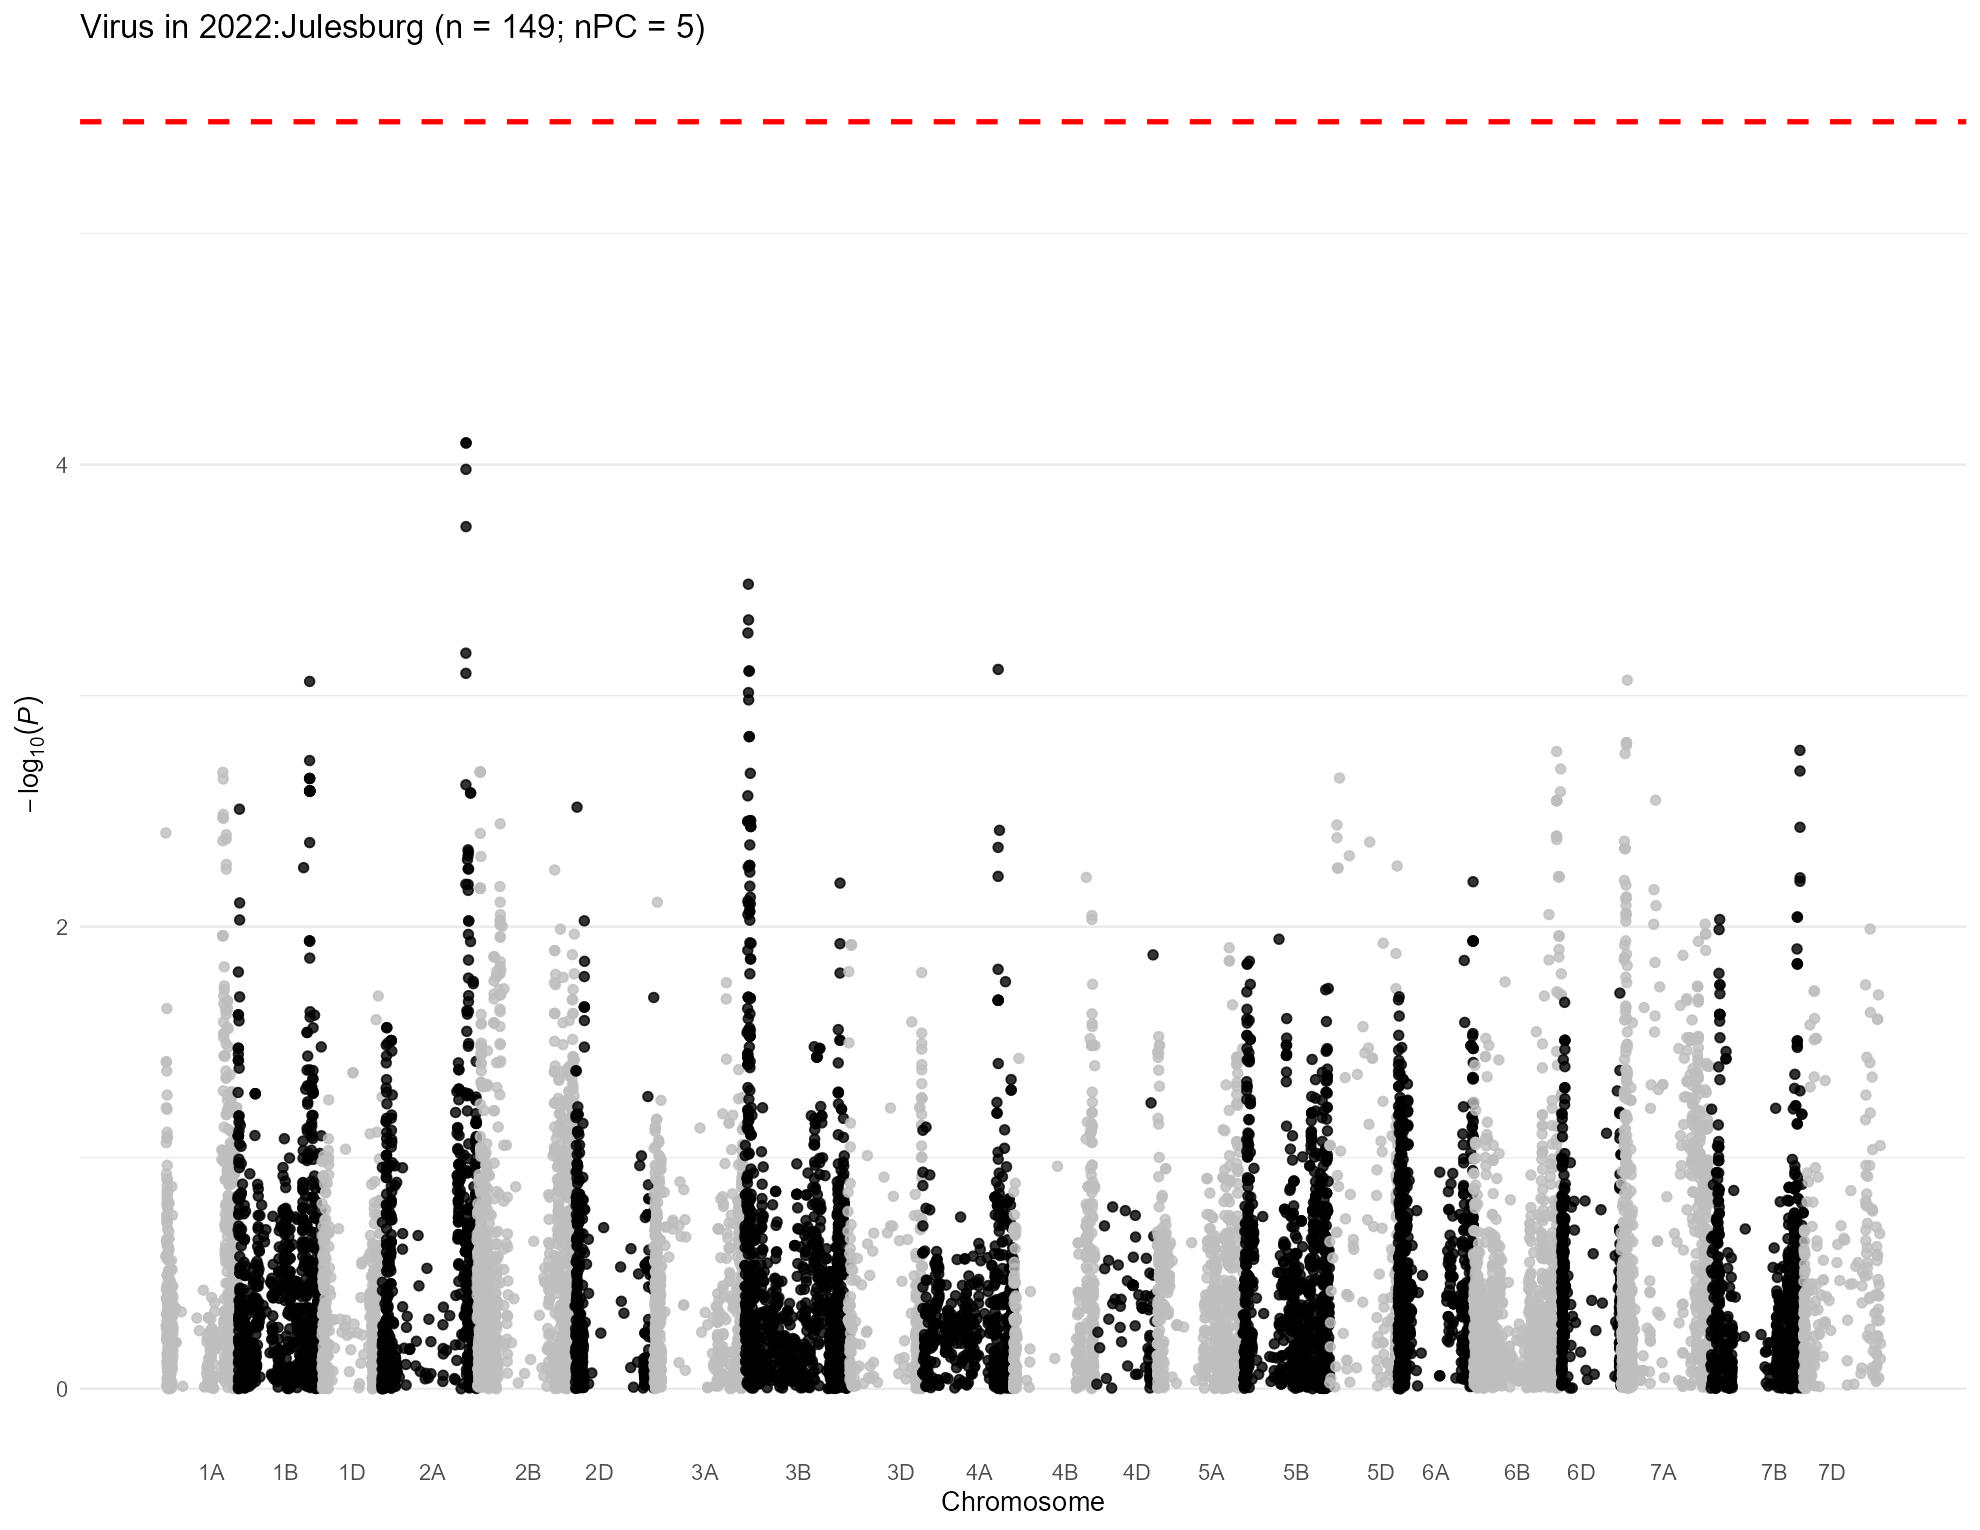

The file beside this chart, header and first rows:
, trait, chr, chr_wheat, variant.id, snp_id, pos, n.obs, freq, MAC, Score, Score.SE, Score.Stat, Score.pval, neg_log_pval, Est, Est.SE, PVE, break_bft
1, 2022:Julesburg, 1, 1A, 1, S1A_1195489, 1195489, 117, 0.235, 55, 23.78, 8.245, 2.884, 0.003927, 2.406, 0.3498, 0.1213, 0.07493, 0
2, 2022:Julesburg, 1, 1A, 2, S1A_1933199, 1933199, 117, 0.1197, 28, 7.175, 6.462, 1.11, 0.2669, 0.5737, 0.1718, 0.1547, 0.01111, 0
3, 2022:Julesburg, 1, 1A, 3, S1A_1933228, 1933228, 117, 0.1197, 28, 7.175, 6.462, 1.11, 0.2669, 0.5737, 0.1718, 0.1547, 0.01111, 0
4, 2022:Julesburg, 1, 1A, 4, S1A_3181865, 3181865, 117, 0.08547, 20, 3.694, 5.901, 0.626, 0.5313, 0.2747, 0.1061, 0.1695, 0.003531, 0
5, 2022:Julesburg, 1, 1A, 5, S1A_4781815, 4781815, 117, 0.2479, 58, 7.244, 8.707, 0.8319, 0.4055, 0.3921, 0.09554, 0.1148, 0.006235, 0
6, 2022:Julesburg, 1, 1A, 6, S1A_4929734, 4929734, 117, 0.3333, 78, 16.62, 9.683, 1.716, 0.08612, 1.065, 0.1772, 0.1033, 0.02653, 0
7, 2022:Julesburg, 1, 1A, 7, S1A_4968173, 4968173, 117, 0.3504, 82, 7.946, 8.883, 0.8945, 0.371, 0.4306, 0.1007, 0.1126, 0.007209, 0
8, 2022:Julesburg, 1, 1A, 8, S1A_5190314, 5190314, 117, 0.2094, 49, 14.54, 7.753, 1.875, 0.06075, 1.216, 0.2419, 0.129, 0.03168, 0
9, 2022:Julesburg, 1, 1A, 9, S1A_5197982, 5197982, 117, 0.2179, 51, 16.31, 7.876, 2.07, 0.03844, 1.415, 0.2628, 0.127, 0.03861, 0
10, 2022:Julesburg, 1, 1A, 10, S1A_5198010, 5198010, 117, 0.2179, 51, 16.31, 7.876, 2.07, 0.03844, 1.415, 0.2628, 0.127, 0.03861, 0
11, 2022:Julesburg, 1, 1A, 11, S1A_5243796, 5243796, 117, 0.2564, 60, 5.191, 8.707, 0.5962, 0.551, 0.2588, 0.06848, 0.1149, 0.003202, 0
12, 2022:Julesburg, 1, 1A, 12, S1A_5243818, 5243818, 117, 0.2222, 52, 9.63, 8.015, 1.201, 0.2296, 0.6391, 0.1499, 0.1248, 0.013, 0
13, 2022:Julesburg, 1, 1A, 13, S1A_5915099, 5915099, 117, 0.2222, 52, -13.85, 8.848, -1.565, 0.1176, 0.9296, -0.1769, 0.113, 0.02206, 0
14, 2022:Julesburg, 1, 1A, 14, S1A_6190910, 6190910, 117, 0.06838, 16, 4.276, 5.995, 0.7132, 0.4757, 0.3227, 0.119, 0.1668, 0.004583, 0
15, 2022:Julesburg, 1, 1A, 17, S1A_8082355, 8082355, 117, 0.141, 33, 10.08, 7.602, 1.326, 0.1848, 0.7334, 0.1745, 0.1315, 0.01585, 0
16, 2022:Julesburg, 1, 1A, 18, S1A_8561584, 8561584, 117, 0.3333, 78, -4.676, 9.07, -0.5155, 0.6062, 0.2174, -0.05683, 0.1103, 0.002394, 0
17, 2022:Julesburg, 1, 1A, 19, S1A_8616489, 8616489, 117, 0.2265, 53, -12.14, 8.995, -1.349, 0.1773, 0.7514, -0.15, 0.1112, 0.0164, 0
18, 2022:Julesburg, 1, 1A, 20, S1A_8619460, 8619460, 117, 0.4402, 103, 20.38, 10.03, 2.032, 0.04212, 1.375, 0.2027, 0.09972, 0.03721, 0
19, 2022:Julesburg, 1, 1A, 21, S1A_8997884, 8997884, 117, 0.1282, 30, -9.754, 7.233, -1.349, 0.1775, 0.7508, -0.1864, 0.1383, 0.01638, 0
20, 2022:Julesburg, 1, 1A, 22, S1A_9136957, 9136957, 117, 0.1282, 30, -6.755, 7.359, -0.918, 0.3586, 0.4453, -0.1247, 0.1359, 0.007591, 0
21, 2022:Julesburg, 1, 1A, 23, S1A_9137012, 9137012, 117, 0.1111, 26, -3.762, 6.97, -0.5398, 0.5893, 0.2296, -0.07744, 0.1435, 0.002625, 0
22, 2022:Julesburg, 1, 1A, 24, S1A_9593887, 9593887, 117, 0.312, 73, -18.22, 7.993, -2.28, 0.02262, 1.646, -0.2852, 0.1251, 0.04682, 0
23, 2022:Julesburg, 1, 1A, 25, S1A_9634576, 9634576, 117, 0.1966, 46, 4.173, 8.347, 0.4999, 0.6171, 0.2096, 0.05989, 0.1198, 0.002251, 0
24, 2022:Julesburg, 1, 1A, 26, S1A_10055204, 10055204, 117, 0.1795, 42, -11.13, 7.537, -1.476, 0.1399, 0.8541, -0.1958, 0.1327, 0.01963, 0
25, 2022:Julesburg, 1, 1A, 27, S1A_10122148, 10122148, 117, 0.08974, 21, -7.412, 6.117, -1.212, 0.2256, 0.6467, -0.1981, 0.1635, 0.01323, 0
26, 2022:Julesburg, 1, 1A, 28, S1A_10122159, 10122159, 117, 0.08974, 21, -7.412, 6.117, -1.212, 0.2256, 0.6467, -0.1981, 0.1635, 0.01323, 0
27, 2022:Julesburg, 1, 1A, 29, S1A_10606176, 10606176, 117, 0.1923, 45, 2.462, 8.479, 0.2903, 0.7716, 0.1126, 0.03424, 0.1179, 0.0007594, 0
28, 2022:Julesburg, 1, 1A, 30, S1A_10606184, 10606184, 117, 0.2308, 54, -1.063, 9.141, -0.1163, 0.9074, 0.04218, -0.01272, 0.1094, 0.0001218, 0
29, 2022:Julesburg, 1, 1A, 31, S1A_10606210, 10606210, 117, 0.1923, 45, 2.462, 8.479, 0.2903, 0.7716, 0.1126, 0.03424, 0.1179, 0.0007594, 0
30, 2022:Julesburg, 1, 1A, 32, S1A_10935582, 10935582, 117, 0.1111, 26, 5.377, 6.451, 0.8335, 0.4046, 0.393, 0.1292, 0.155, 0.006259, 0
31, 2022:Julesburg, 1, 1A, 33, S1A_10970374, 10970374, 117, 0.09402, 22, 4.607, 6.396, 0.7203, 0.4714, 0.3266, 0.1126, 0.1563, 0.004674, 0
32, 2022:Julesburg, 1, 1A, 34, S1A_11341749, 11341749, 117, 0.2308, 54, 0.4517, 8.609, 0.05246, 0.9582, 0.01856, 0.006094, 0.1162, 2.47954931907189e-05, 0
33, 2022:Julesburg, 1, 1A, 35, S1A_11341756, 11341756, 117, 0.09402, 22, -3.745, 6.149, -0.609, 0.5425, 0.2656, -0.09905, 0.1626, 0.003342, 0
34, 2022:Julesburg, 1, 1A, 36, S1A_11343021, 11343021, 117, 0.1239, 29, 13.08, 7.001, 1.868, 0.06177, 1.209, 0.2668, 0.1428, 0.03143, 0
35, 2022:Julesburg, 1, 1A, 37, S1A_11504715, 11504715, 117, 0.1581, 37, 12.9, 7.311, 1.765, 0.07757, 1.11, 0.2414, 0.1368, 0.02806, 0
36, 2022:Julesburg, 1, 1A, 38, S1A_11579702, 11579702, 117, 0.1111, 26, -9.647, 6.655, -1.45, 0.1472, 0.8322, -0.2178, 0.1503, 0.01893, 0
37, 2022:Julesburg, 1, 1A, 39, S1A_11579708, 11579708, 117, 0.1026, 24, -8.902, 6.346, -1.403, 0.1607, 0.7941, -0.2211, 0.1576, 0.01773, 0
38, 2022:Julesburg, 1, 1A, 40, S1A_11579715, 11579715, 117, 0.1026, 24, -8.902, 6.346, -1.403, 0.1607, 0.7941, -0.2211, 0.1576, 0.01773, 0
39, 2022:Julesburg, 1, 1A, 41, S1A_11585247, 11585247, 117, 0.1197, 28, 12.1, 6.923, 1.747, 0.08058, 1.094, 0.2524, 0.1445, 0.02751, 0
40, 2022:Julesburg, 1, 1A, 42, S1A_11592514, 11592514, 117, 0.1325, 31, 12.8, 6.629, 1.93, 0.05358, 1.271, 0.2912, 0.1508, 0.03357, 0
41, 2022:Julesburg, 1, 1A, 43, S1A_11774650, 11774650, 117, 0.08974, 21, -9.178, 5.969, -1.538, 0.1241, 0.9061, -0.2576, 0.1675, 0.0213, 0
42, 2022:Julesburg, 1, 1A, 44, S1A_11774661, 11774661, 117, 0.1923, 45, -4.006, 8.131, -0.4926, 0.6223, 0.206, -0.06058, 0.123, 0.002186, 0
43, 2022:Julesburg, 1, 1A, 45, S1A_11774667, 11774667, 117, 0.1026, 24, 5.173, 6.323, 0.8181, 0.4133, 0.3837, 0.1294, 0.1582, 0.006029, 0
44, 2022:Julesburg, 1, 1A, 46, S1A_11790356, 11790356, 117, 0.1068, 25, 4.262, 6.419, 0.664, 0.5067, 0.2953, 0.1034, 0.1558, 0.003972, 0
45, 2022:Julesburg, 1, 1A, 47, S1A_11790370, 11790370, 117, 0.2094, 49, -0.2924, 8.347, -0.03503, 0.9721, 0.01231, -0.004196, 0.1198, 1.10541431601582e-05, 0
46, 2022:Julesburg, 1, 1A, 48, S1A_11790390, 11790390, 117, 0.09402, 22, -8.598, 6.016, -1.429, 0.1529, 0.8155, -0.2376, 0.1662, 0.0184, 0
47, 2022:Julesburg, 1, 1A, 49, S1A_11790449, 11790449, 117, 0.2179, 51, -0.332, 8.571, -0.03874, 0.9691, 0.01363, -0.00452, 0.1167, 1.35181678791423e-05, 0
48, 2022:Julesburg, 1, 1A, 50, S1A_11992309, 11992309, 117, 0.1197, 28, 7.256, 6.651, 1.091, 0.2753, 0.5602, 0.164, 0.1504, 0.01072, 0
49, 2022:Julesburg, 1, 1A, 51, S1A_11994475, 11994475, 117, 0.1154, 27, 7.726, 6.574, 1.175, 0.2399, 0.62, 0.1788, 0.1521, 0.01244, 0
50, 2022:Julesburg, 1, 1A, 52, S1A_11994504, 11994504, 117, 0.08974, 21, -7.236, 6.021, -1.202, 0.2295, 0.6393, -0.1996, 0.1661, 0.01301, 0
51, 2022:Julesburg, 1, 1A, 55, S1A_12127733, 12127733, 117, 0.1154, 27, 8.493, 6.511, 1.304, 0.1921, 0.7165, 0.2003, 0.1536, 0.01533, 0
52, 2022:Julesburg, 1, 1A, 56, S1A_12228682, 12228682, 117, 0.1368, 32, -6.067, 7.262, -0.8355, 0.4035, 0.3942, -0.115, 0.1377, 0.006288, 0
53, 2022:Julesburg, 1, 1A, 57, S1A_12463822, 12463822, 117, 0.08547, 20, -9.136, 5.933, -1.54, 0.1235, 0.9082, -0.2596, 0.1686, 0.02137, 0
54, 2022:Julesburg, 1, 1A, 58, S1A_12595515, 12595515, 117, 0.1325, 31, 11.25, 6.995, 1.608, 0.1078, 0.9672, 0.2299, 0.143, 0.02329, 0
55, 2022:Julesburg, 1, 1A, 59, S1A_12595543, 12595543, 117, 0.3162, 74, 2.259, 8.992, 0.2512, 0.8016, 0.09602, 0.02794, 0.1112, 0.0005686, 0
56, 2022:Julesburg, 1, 1A, 60, S1A_12596201, 12596201, 117, 0.08547, 20, -8.563, 5.692, -1.504, 0.1325, 0.8779, -0.2643, 0.1757, 0.02039, 0
57, 2022:Julesburg, 1, 1A, 61, S1A_12596204, 12596204, 117, 0.1496, 35, 5.403, 7.594, 0.7114, 0.4768, 0.3216, 0.09368, 0.1317, 0.00456, 0
58, 2022:Julesburg, 1, 1A, 62, S1A_12596219, 12596219, 117, 0.1496, 35, 5.403, 7.594, 0.7114, 0.4768, 0.3216, 0.09368, 0.1317, 0.00456, 0
59, 2022:Julesburg, 1, 1A, 64, S1A_12596255, 12596255, 117, 0.08547, 20, -10.37, 5.964, -1.738, 0.08215, 1.085, -0.2915, 0.1677, 0.02722, 0
60, 2022:Julesburg, 1, 1A, 65, S1A_12596278, 12596278, 117, 0.08547, 20, -10.37, 5.964, -1.738, 0.08215, 1.085, -0.2915, 0.1677, 0.02722, 0
... 15,171 more rows
